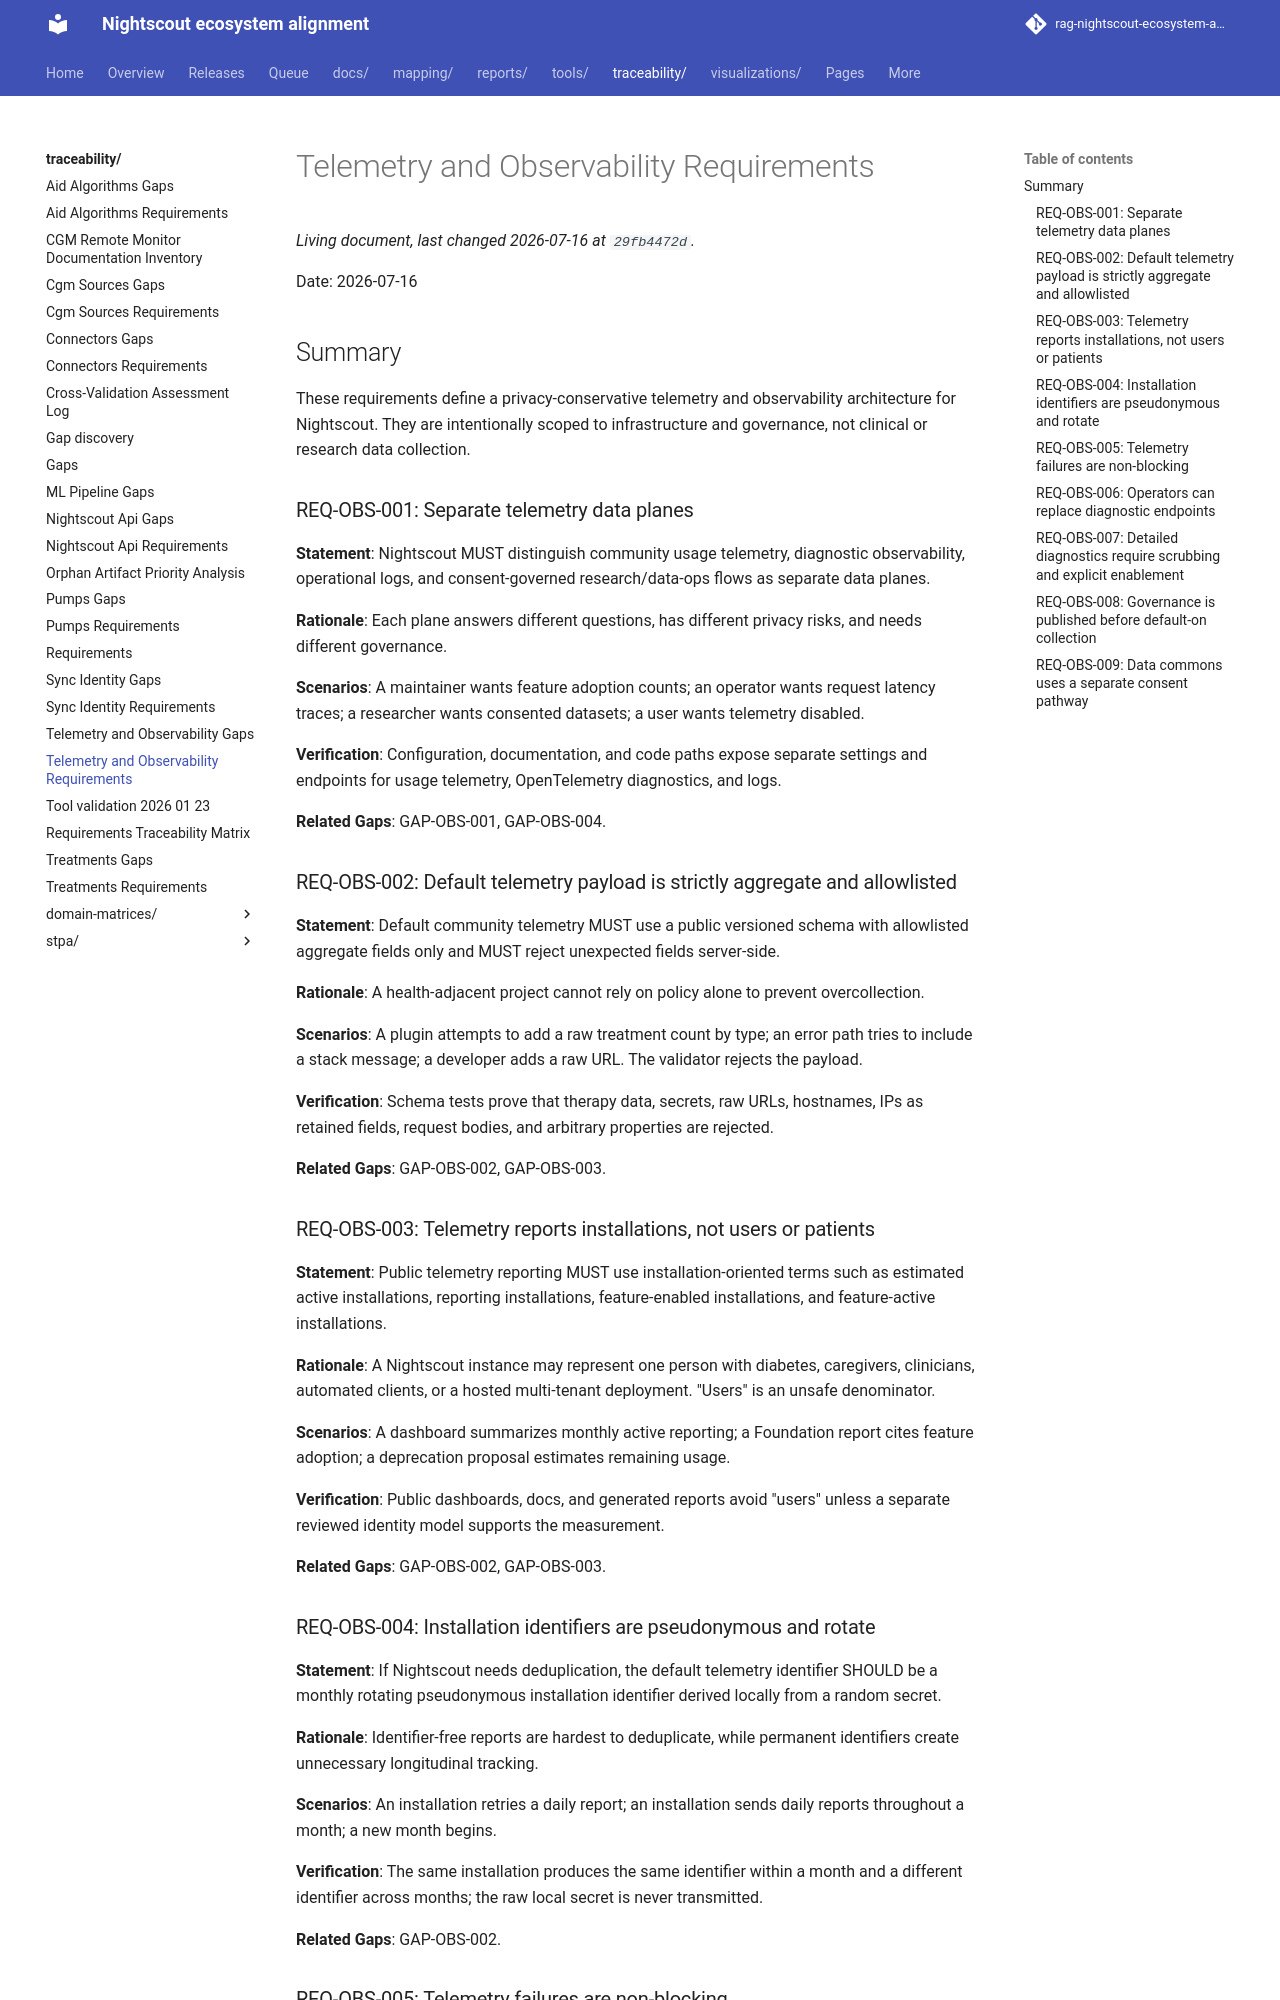

repository: bewest/rag-nightscout-ecosystem-alignment · page: traceability/telemetry-observability-requirements.html · generator: mkdocs

# Telemetry and Observability Requirements

Date: 2026-07-16

## Summary

These requirements define a privacy-conservative telemetry and observability architecture for Nightscout. They are intentionally scoped to infrastructure and governance, not clinical or research data collection.

### REQ-OBS-001: Separate telemetry data planes

**Statement**: Nightscout MUST distinguish community usage telemetry, diagnostic observability, operational logs, and consent-governed research/data-ops flows as separate data planes.

**Rationale**: Each plane answers different questions, has different privacy risks, and needs different governance.

**Scenarios**: A maintainer wants feature adoption counts; an operator wants request latency traces; a researcher wants consented datasets; a user wants telemetry disabled.

**Verification**: Configuration, documentation, and code paths expose separate settings and endpoints for usage telemetry, OpenTelemetry diagnostics, and logs.

**Related Gaps**: GAP-OBS-001, GAP-OBS-004.

### REQ-OBS-002: Default telemetry payload is strictly aggregate and allowlisted

**Statement**: Default community telemetry MUST use a public versioned schema with allowlisted aggregate fields only and MUST reject unexpected fields server-side.

**Rationale**: A health-adjacent project cannot rely on policy alone to prevent overcollection.

**Scenarios**: A plugin attempts to add a raw treatment count by type; an error path tries to include a stack message; a developer adds a raw URL. The validator rejects the payload.

**Verification**: Schema tests prove that therapy data, secrets, raw URLs, hostnames, IPs as retained fields, request bodies, and arbitrary properties are rejected.

**Related Gaps**: GAP-OBS-002, GAP-OBS-003.

### REQ-OBS-003: Telemetry reports installations, not users or patients

**Statement**: Public telemetry reporting MUST use installation-oriented terms such as estimated active installations, reporting installations, feature-enabled installations, and feature-active installations.

**Rationale**: A Nightscout instance may represent one person with diabetes, caregivers, clinicians, automated clients, or a hosted multi-tenant deployment. "Users" is an unsafe denominator.

**Scenarios**: A dashboard summarizes monthly active reporting; a Foundation report cites feature adoption; a deprecation proposal estimates remaining usage.

**Verification**: Public dashboards, docs, and generated reports avoid "users" unless a separate reviewed identity model supports the measurement.

**Related Gaps**: GAP-OBS-002, GAP-OBS-003.

### REQ-OBS-004: Installation identifiers are pseudonymous and rotate

**Statement**: If Nightscout needs deduplication, the default telemetry identifier SHOULD be a monthly rotating pseudonymous installation identifier derived locally from a random secret.

**Rationale**: Identifier-free reports are hardest to deduplicate, while permanent identifiers create unnecessary longitudinal tracking.

**Scenarios**: An installation retries a daily report; an installation sends daily reports throughout a month; a new month begins.

**Verification**: The same installation produces the same identifier within a month and a different identifier across months; the raw local secret is never transmitted.

**Related Gaps**: GAP-OBS-002.
